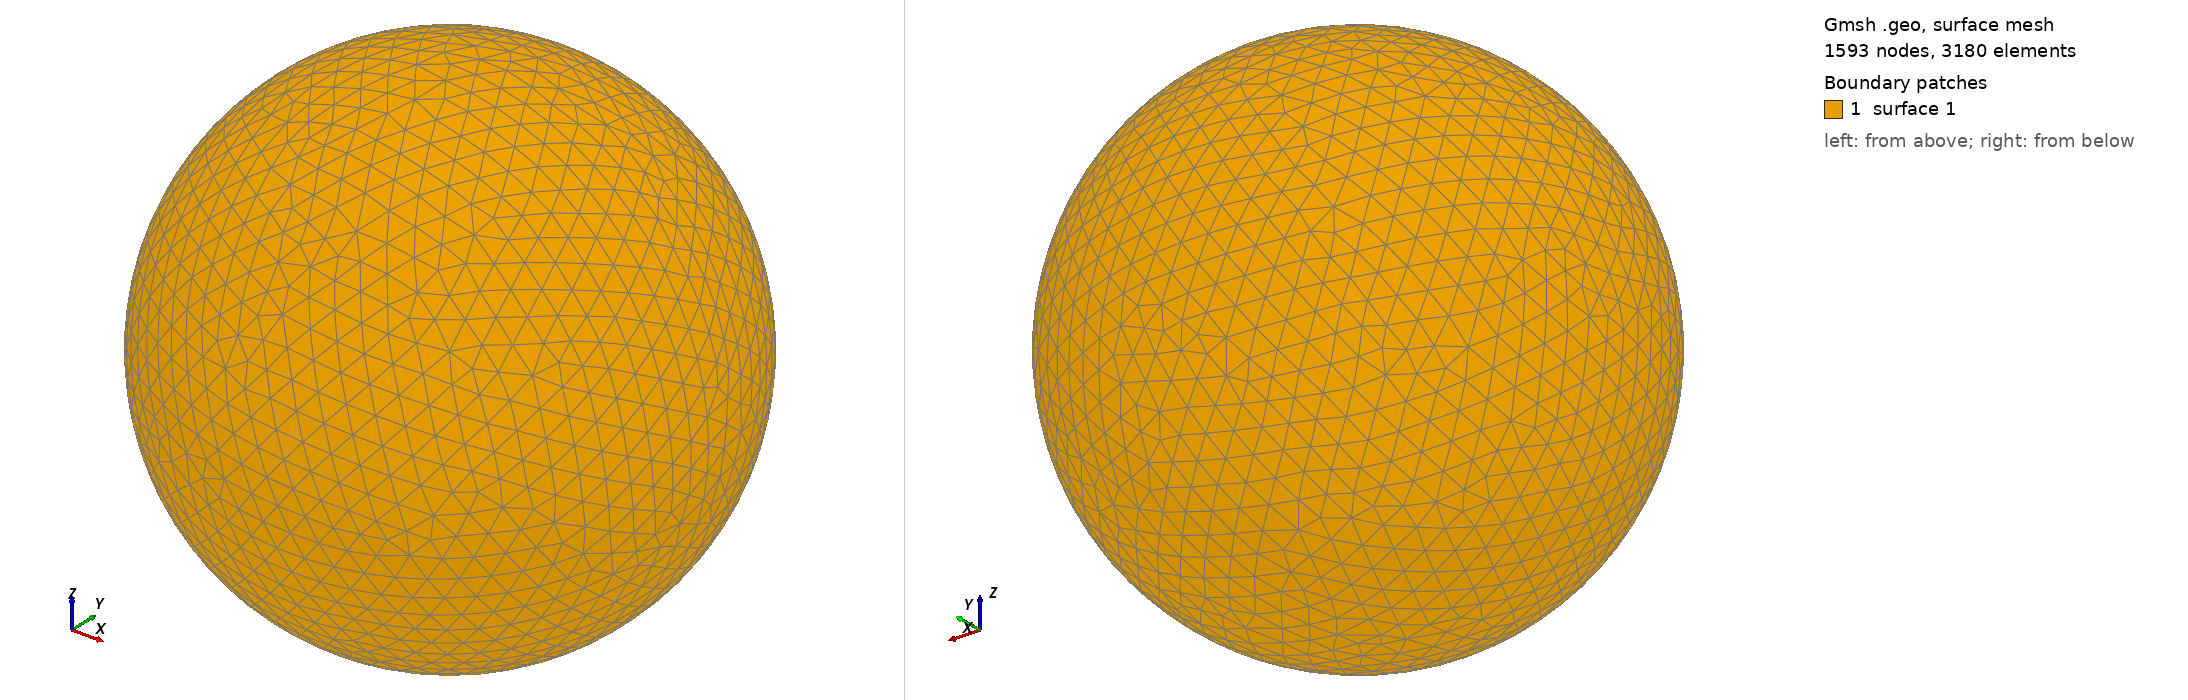

Gmsh geometry script, surface-meshed: 1593 nodes, 3180 surface elements. Boundary patches (legend numbers): 1 surface 1. Left view from above one corner, right view from below the opposite corner. The script declares no physical surfaces, so the legend lists its geometric surfaces. The drawing asked Gmsh for element sizes between 1% and 20% of the model's largest extent; the script's own settings can give other sizes.

=== shot1982.geo (drawn) ===
SetFactory("OpenCASCADE");
Point(1) = {0,0,0,0};
Sphere(1) = {0,0,0,0.09829000};
MeshSize{ PointsOf{ Surface{:}; } } = 0.009829000;
Mesh.ElementOrder=1;
Mesh.Format=39;
